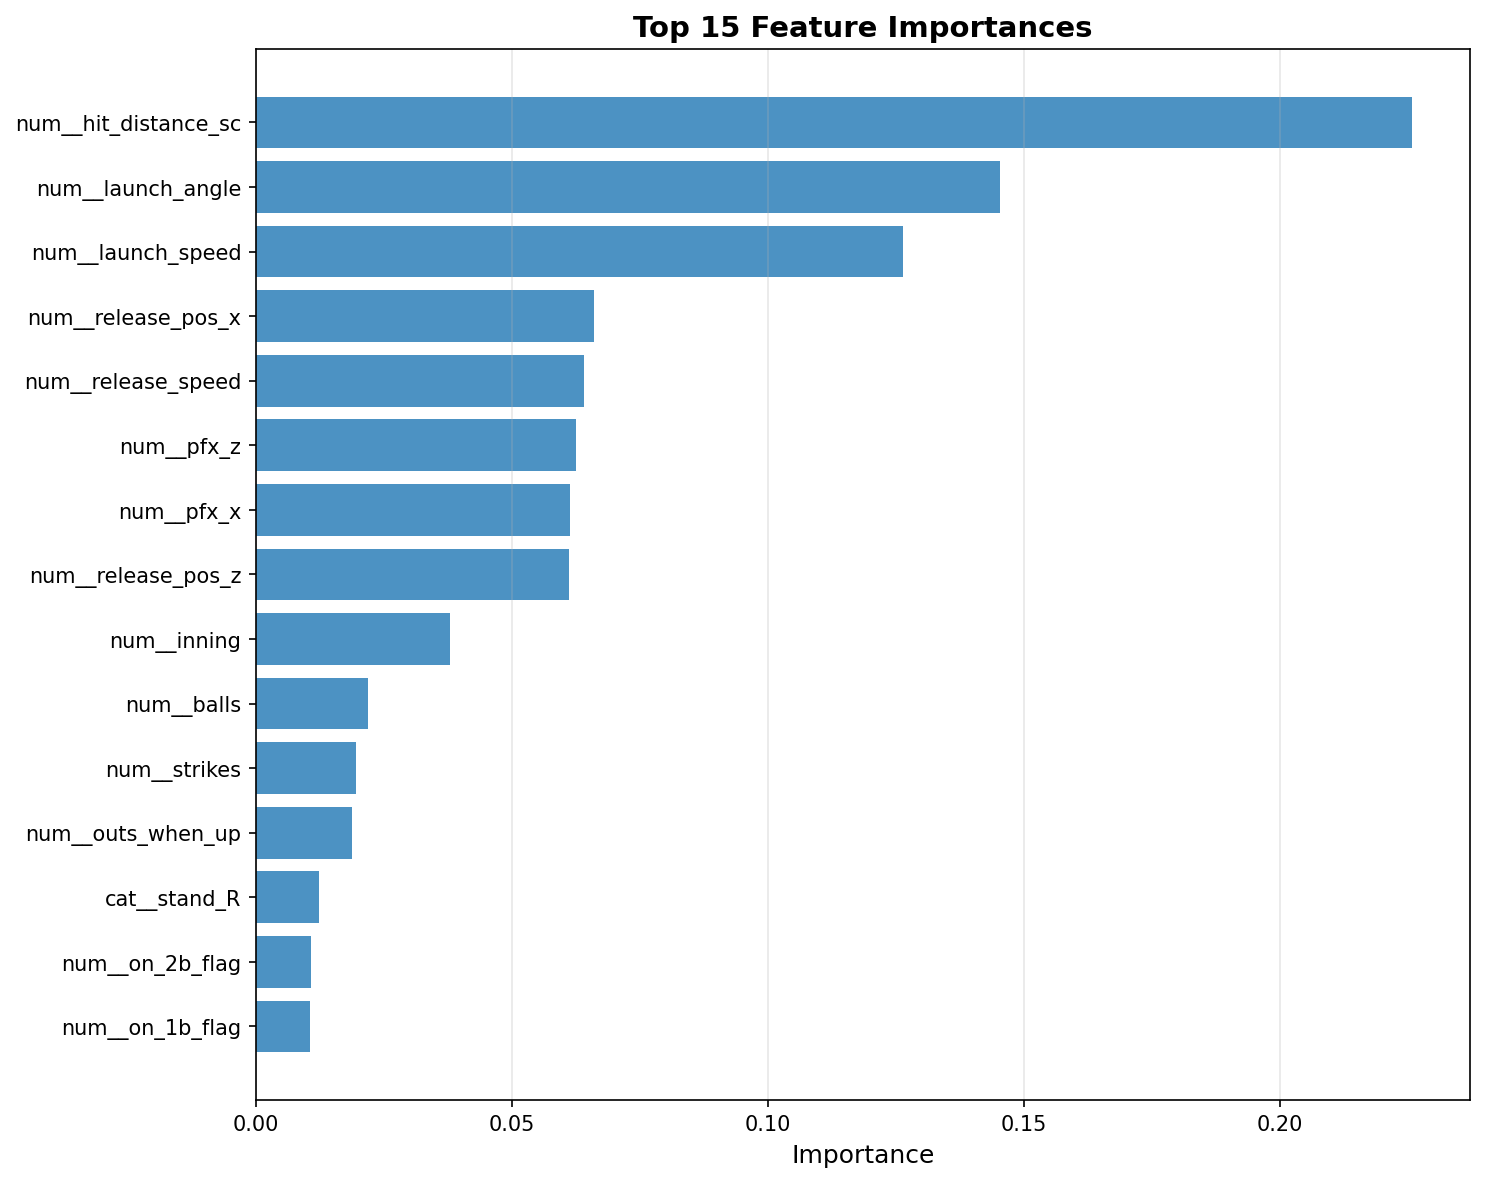

Source data for this figure (header and first rows):
feature, importance
num__hit_distance_sc, 0.2258
num__launch_angle, 0.1453
num__launch_speed, 0.1263
num__release_pos_x, 0.06597
num__release_speed, 0.06403
num__pfx_z, 0.06255
num__pfx_x, 0.06123
num__release_pos_z, 0.06115
num__inning, 0.03794
num__balls, 0.02187
num__strikes, 0.01958
num__outs_when_up, 0.01884
cat__stand_R, 0.01232
num__on_2b_flag, 0.01071
num__on_1b_flag, 0.0106
cat__stand_L, 0.01059
cat__pitch_type_FF, 0.006335
cat__pitch_type_SL, 0.00611
cat__pitch_type_SI, 0.004941
cat__p_throws_R, 0.004848
cat__pitch_type_CH, 0.004641
cat__p_throws_L, 0.004552
cat__pitch_type_FC, 0.003612
num__on_3b_flag, 0.00337
cat__pitch_type_CU, 0.002453
cat__pitch_type_ST, 0.001932
cat__pitch_type_FS, 0.001584
cat__pitch_type_KC, 0.0005563
cat__pitch_type_SV, 0.0002335
cat__pitch_type_FA, 5.8615987785420855e-05
cat__pitch_type_SC, 0.0
cat__pitch_type_FO, 0.0
cat__pitch_type_None, 0.0
cat__pitch_type_EP, 0.0
cat__pitch_type_CS, 0.0
